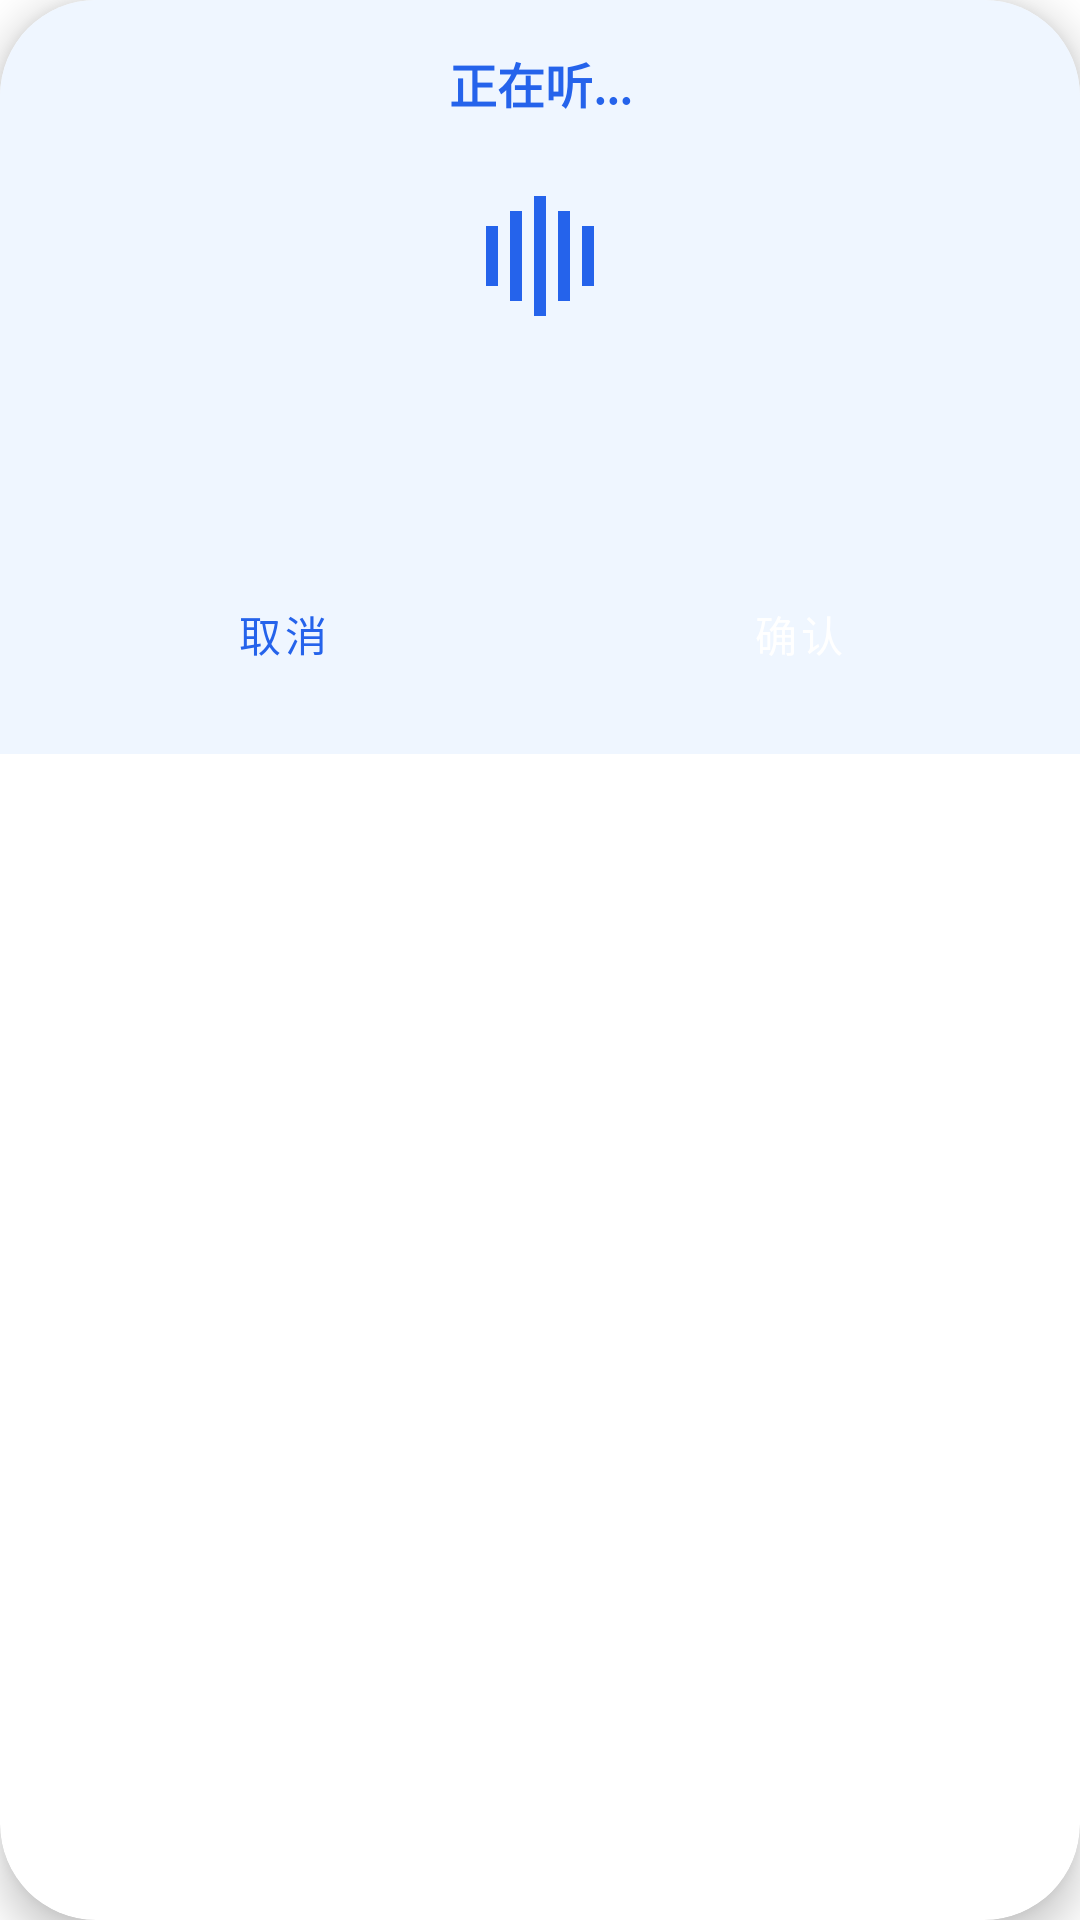

Layout XML and referenced resources for this Android screen:
<!-- AndroidManifest.xml: application theme Theme.XiaoXinNav -->
<!-- res/layout/virtual_keyboard.xml -->
<?xml version="1.0" encoding="utf-8"?>
<androidx.cardview.widget.CardView xmlns:android="http://schemas.android.com/apk/res/android"
    xmlns:app="http://schemas.android.com/apk/res-auto"
    android:layout_width="match_parent"
    android:layout_height="wrap_content"
    app:cardCornerRadius="@dimen/card_corner_radius_large"
    app:cardElevation="@dimen/elevation_lg">

    <LinearLayout
        android:layout_width="match_parent"
        android:layout_height="wrap_content"
        android:orientation="vertical"
        android:padding="@dimen/spacing_md"
        android:background="@color/blue_50">

        
        <TextView
            android:id="@+id/voice_status"
            android:layout_width="match_parent"
            android:layout_height="wrap_content"
            android:text="正在听..."
            android:textSize="16sp"
            android:textColor="@color/blue_600"
            android:textStyle="bold"
            android:gravity="center"
            android:layout_marginBottom="@dimen/spacing_md" />

        
        <LinearLayout
            android:layout_width="match_parent"
            android:layout_height="60dp"
            android:orientation="horizontal"
            android:gravity="center"
            android:layout_marginBottom="@dimen/spacing_md">

            <View
                android:layout_width="4dp"
                android:layout_height="20dp"
                android:background="@color/blue_600"
                android:layout_marginEnd="4dp" />

            <View
                android:layout_width="4dp"
                android:layout_height="30dp"
                android:background="@color/blue_600"
                android:layout_marginEnd="4dp" />

            <View
                android:layout_width="4dp"
                android:layout_height="40dp"
                android:background="@color/blue_600"
                android:layout_marginEnd="4dp" />

            <View
                android:layout_width="4dp"
                android:layout_height="30dp"
                android:background="@color/blue_600"
                android:layout_marginEnd="4dp" />

            <View
                android:layout_width="4dp"
                android:layout_height="20dp"
                android:background="@color/blue_600" />

        </LinearLayout>

        
        <TextView
            android:id="@+id/voice_recognized_text"
            android:layout_width="match_parent"
            android:layout_height="wrap_content"
            android:text=""
            android:textSize="14sp"
            android:textColor="@color/text_secondary"
            android:gravity="center"
            android:minHeight="40dp"
            android:layout_marginBottom="@dimen/spacing_md" />

        
        <LinearLayout
            android:layout_width="match_parent"
            android:layout_height="wrap_content"
            android:orientation="horizontal"
            android:gravity="center">

            <Button
                android:id="@+id/btn_cancel_voice"
                android:layout_width="0dp"
                android:layout_height="wrap_content"
                android:layout_weight="1"
                android:layout_marginEnd="@dimen/spacing_sm"
                android:text="取消"
                style="@style/XiaoXinButtonOutlined" />

            <Button
                android:id="@+id/btn_confirm_voice"
                android:layout_width="0dp"
                android:layout_height="wrap_content"
                android:layout_weight="1"
                android:layout_marginStart="@dimen/spacing_sm"
                android:text="确认"
                style="@style/XiaoXinButton" />

        </LinearLayout>

    </LinearLayout>

</androidx.cardview.widget.CardView>
<!-- resources referenced by this layout -->
<resources>
  <color name="blue_50">#EFF6FF</color>
  <color name="blue_600">#2563EB</color>
  <color name="text_secondary">#52525B</color>
  <dimen name="card_corner_radius_large">32dp</dimen>
  <dimen name="elevation_lg">8dp</dimen>
  <dimen name="spacing_md">16dp</dimen>
  <dimen name="spacing_sm">8dp</dimen>
  <style name="XiaoXinButton" parent="Widget.MaterialComponents.Button">
          <item name="android:textColor">@color/white</item>
          <item name="backgroundTint">@color/blue_600</item>
          <item name="cornerRadius">@dimen/button_corner_radius</item>
      </style>
  <style name="XiaoXinButtonOutlined" parent="Widget.MaterialComponents.Button.OutlinedButton">
          <item name="android:textColor">@color/blue_600</item>
          <item name="strokeColor">@color/blue_600</item>
          <item name="cornerRadius">@dimen/button_corner_radius</item>
      </style>
  <style name="Theme.XiaoXinNav" parent="Theme.MaterialComponents.DayNight.NoActionBar">
          <item name="colorPrimary">@color/blue_600</item>
          <item name="colorPrimaryVariant">@color/blue_700</item>
          <item name="colorOnPrimary">@color/white</item>
          <item name="colorSecondary">@color/zinc_500</item>
          <item name="colorSecondaryVariant">@color/zinc_600</item>
          <item name="colorOnSecondary">@color/white</item>
          <item name="colorError">@color/error</item>
          <item name="colorOnError">@color/white</item>
          <item name="colorSurface">@color/background_secondary</item>
          <item name="colorOnSurface">@color/text_primary</item>
          <item name="android:colorBackground">@color/background_primary</item>
          <item name="colorOnBackground">@color/text_primary</item>
  
          
          <item name="android:statusBarColor">@android:color/transparent</item>
          <item name="android:windowLightStatusBar">true</item>
  
          
          <item name="android:navigationBarColor">@android:color/transparent</item>
  
          
      </style>
  <color name="white">#FFFFFFFF</color>
  <dimen name="button_corner_radius">16dp</dimen>
  <color name="blue_700">#1D4ED8</color>
  <color name="zinc_500">#71717A</color>
  <color name="zinc_600">#52525B</color>
  <color name="error">#EF4444</color>
  <color name="background_secondary">#FFFFFF</color>
  <color name="text_primary">#18181B</color>
  <color name="background_primary">#F4F7FB</color>
</resources>
